Dataset: dataset (GitHub, XuanMjnh/TTCS). Classes: apricot healthy, cherry healthy, cherry leaf scorch, cherry shot hole, tomato fusarium wilt, walnut blotch, walnut healthy, walnut leaf gall mite.

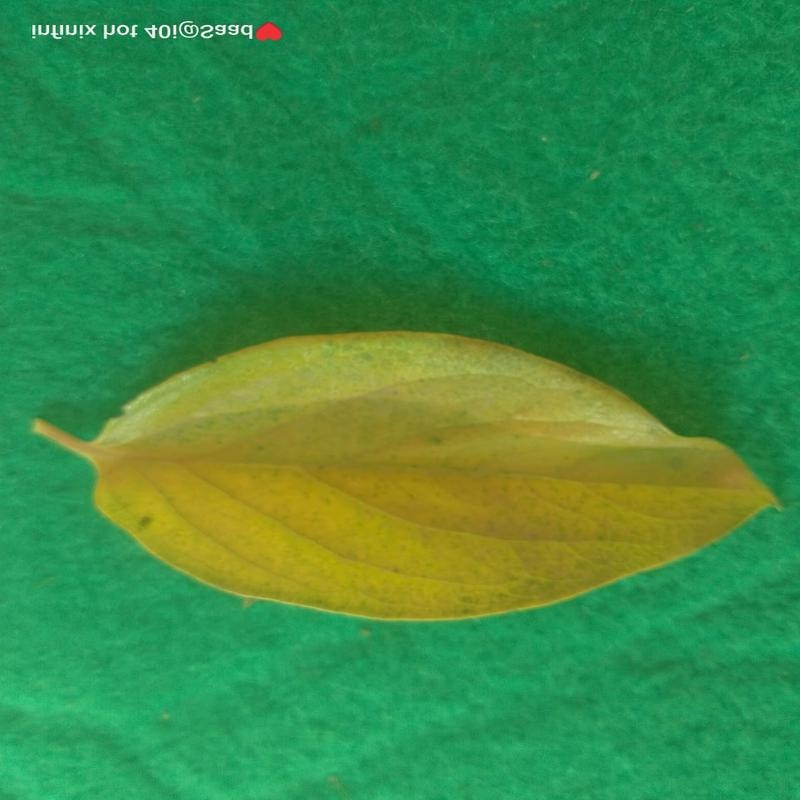
Label: tomato fusarium wilt

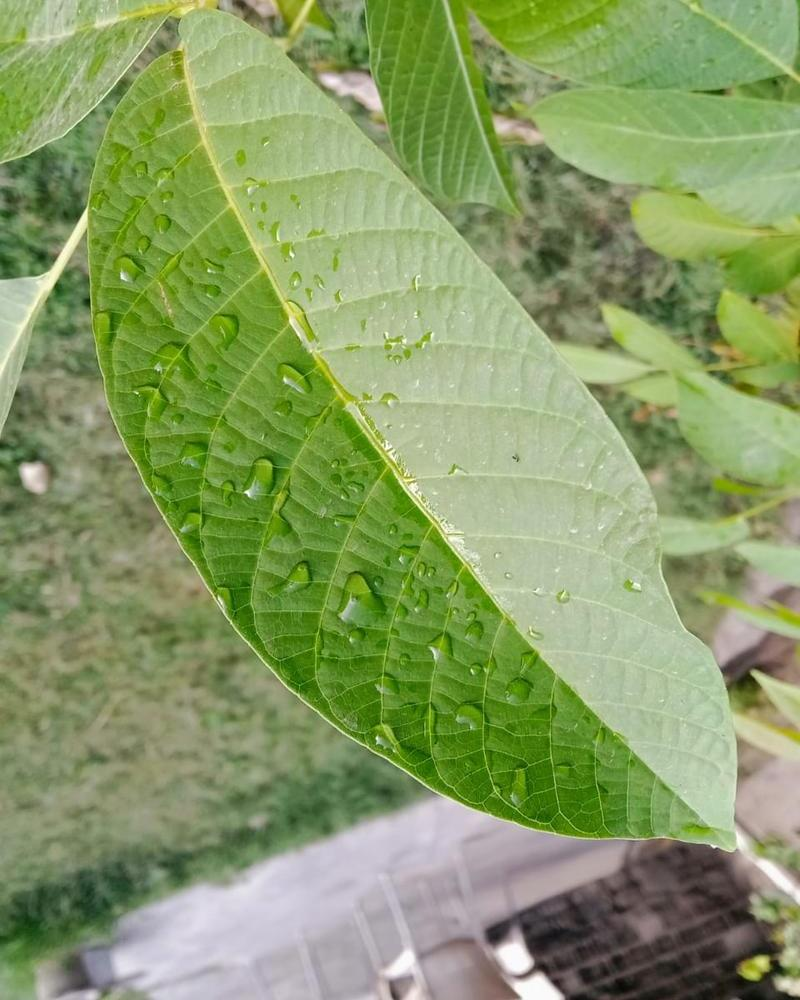
Label: walnut healthy

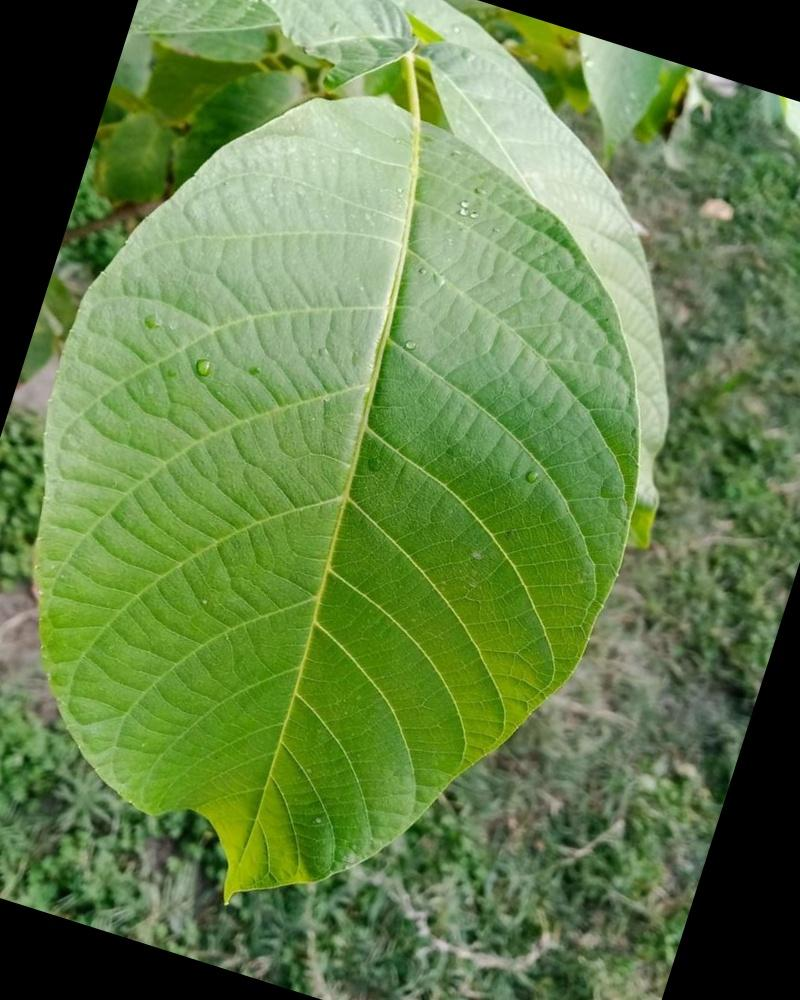
Label: walnut healthy

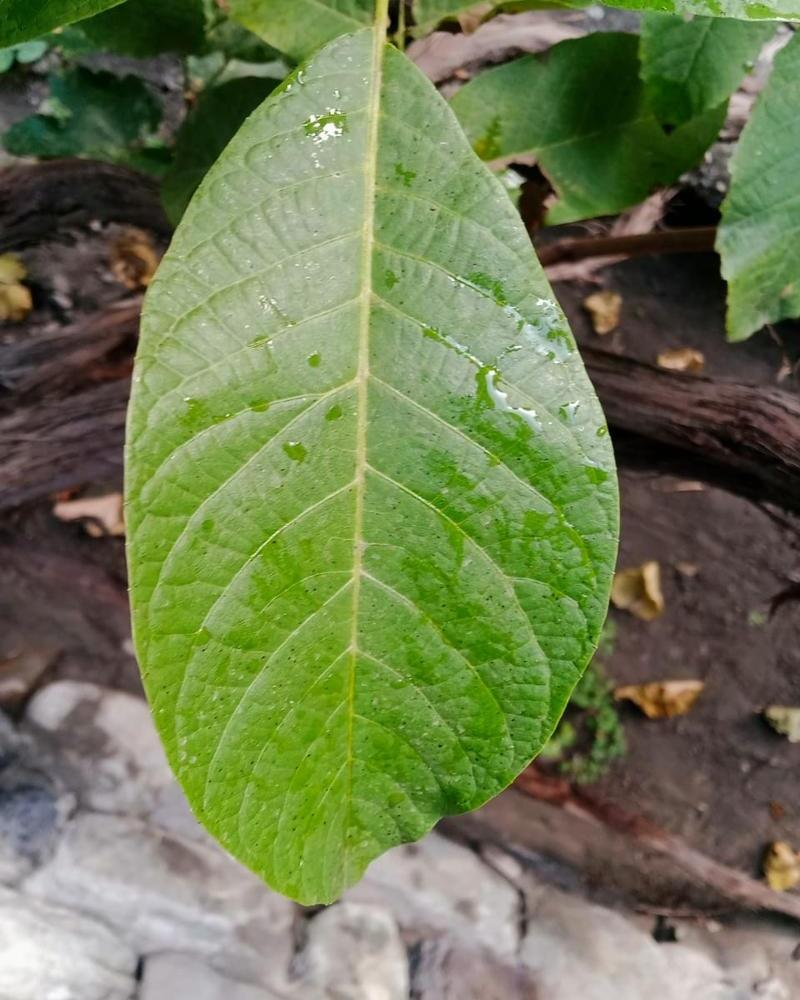
Label: walnut healthy

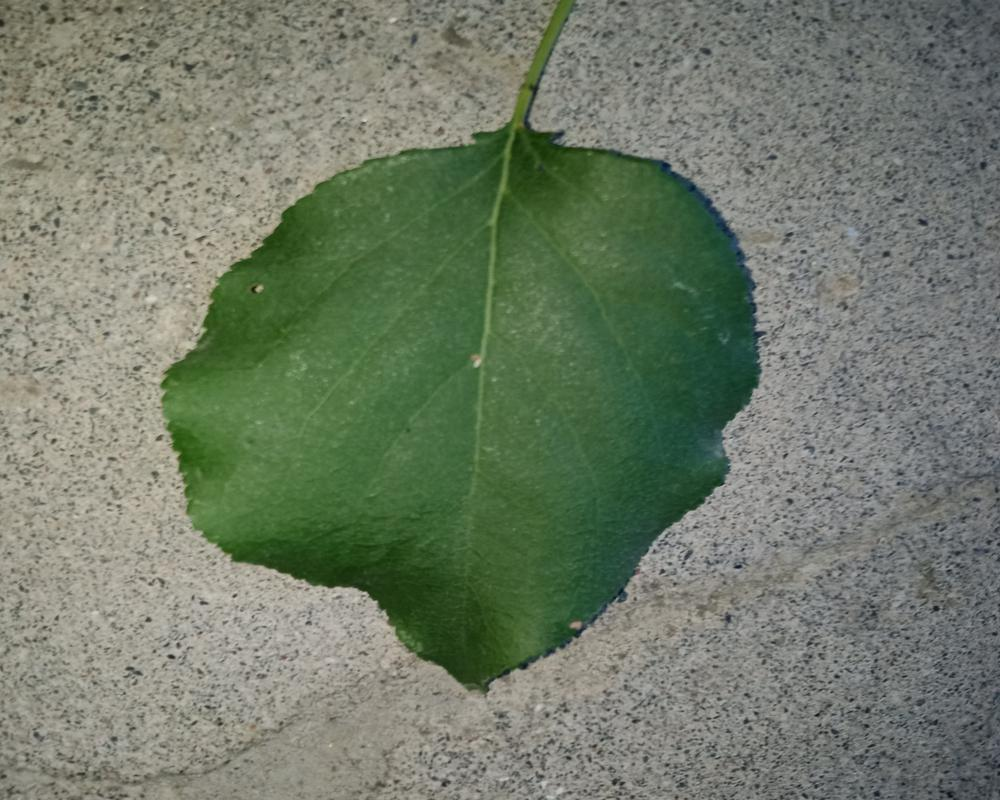
Label: apricot healthy

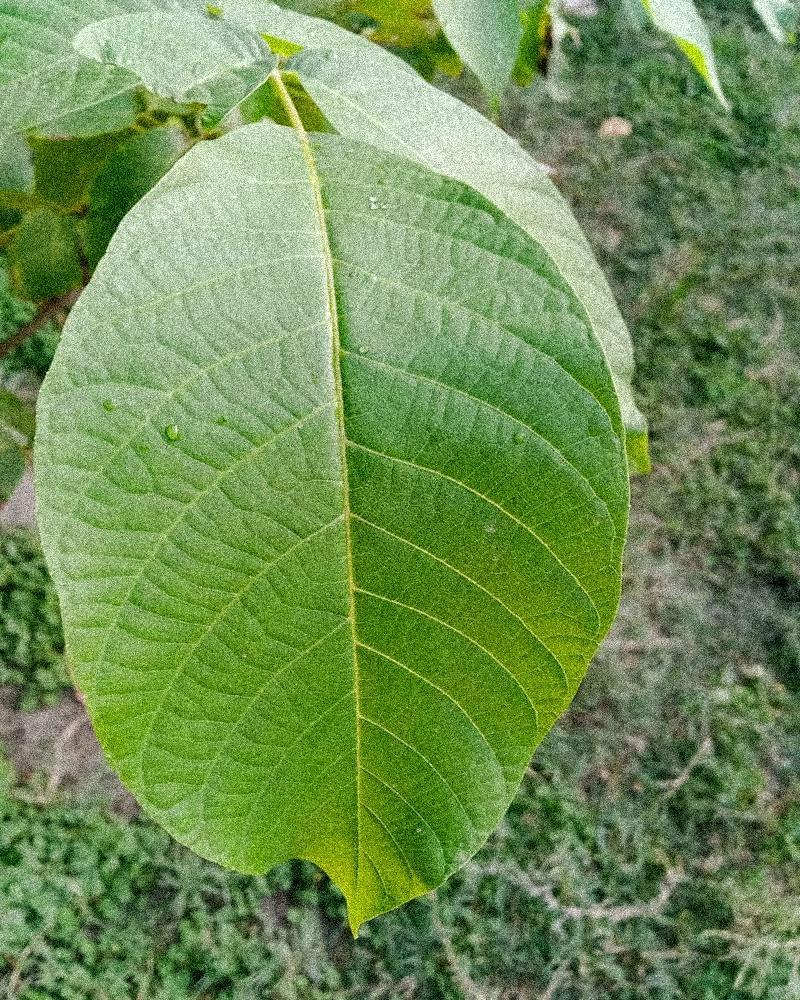
Label: walnut healthy
